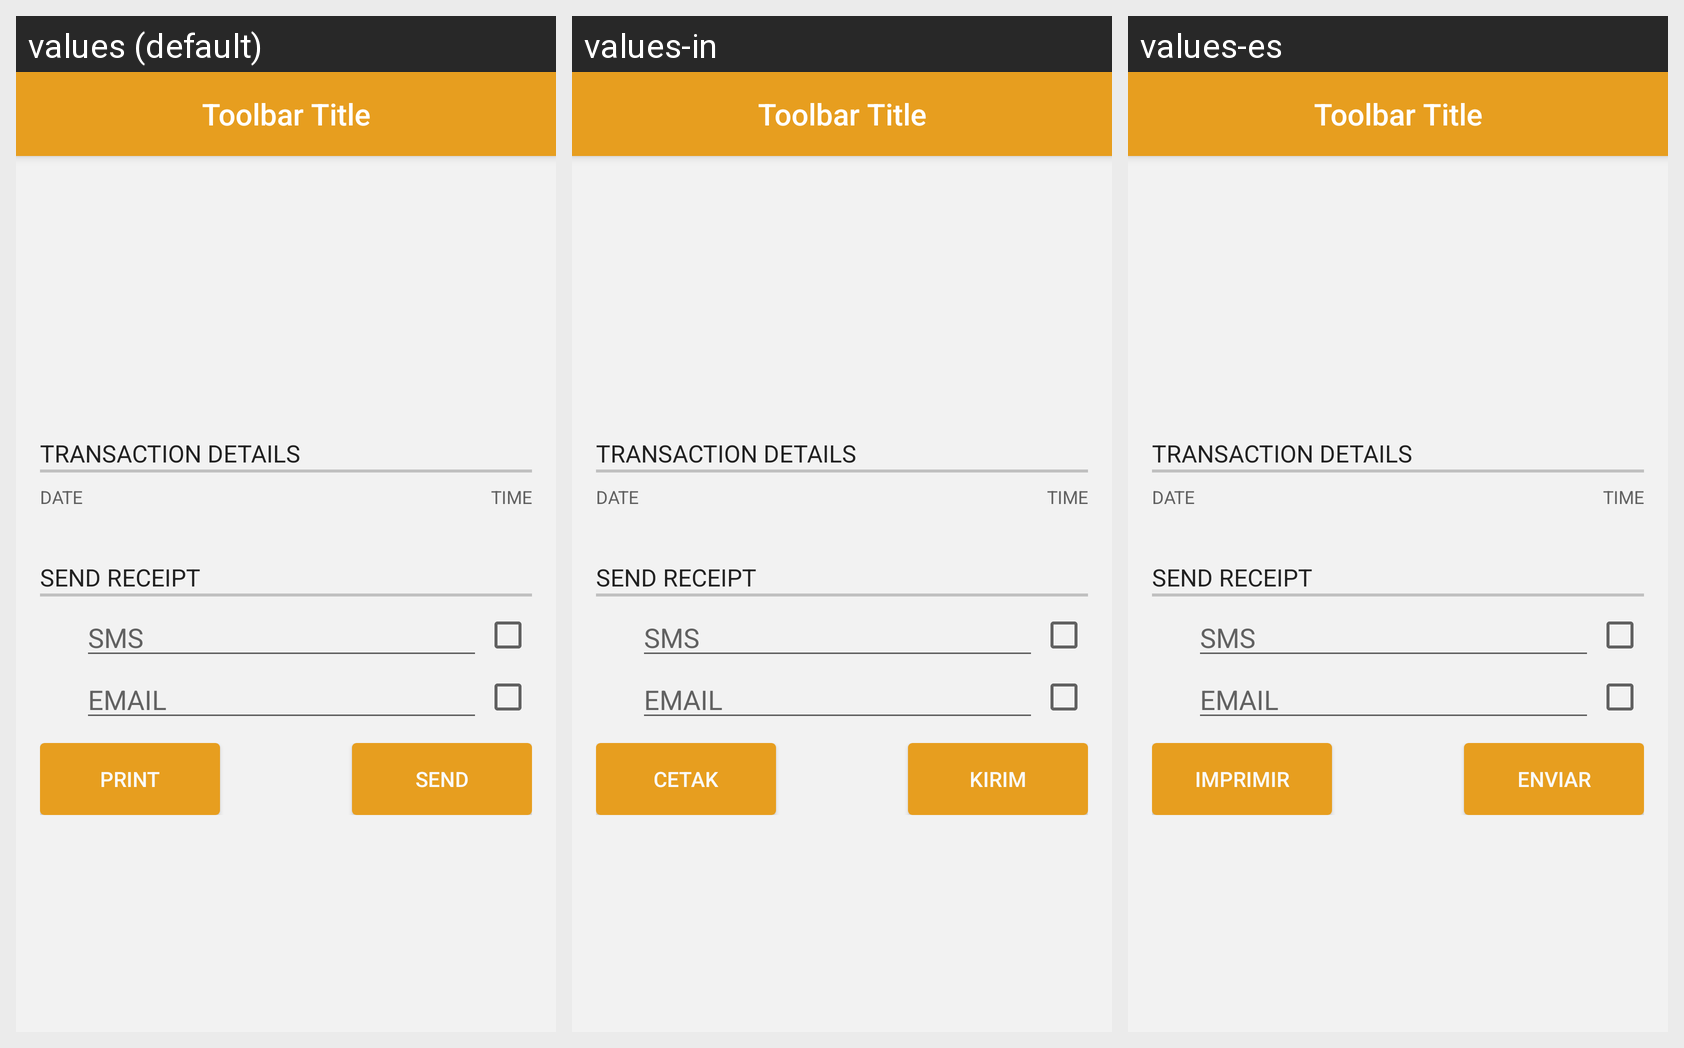

This grid shows one Android layout under several languages. Give, for every string resource on the screen, its name, the default text and each shown locale's text.
Android screen res/layout/activity_ali_pay_receipt.xml rendered under 3 locales, left to right: values (default), values-in, values-es. Device: Nexus 5 (rendered at 1080×1920; each locale shown at half size, 540×960, under a caption strip naming it); theme SmartPesaTheme.
Strings drawn on this screen, with the default value and each locale's value (text and hints the layout hard-codes, and strings that could not be matched under every locale, appear in the picture but are not listed):

sms
  values: SMS
  values-in: SMS
  values-es: SMS

email
  values: EMAIL
  values-in: EMAIL
  values-es: EMAIL

print
  values: PRINT
  values-in: CETAK
  values-es: IMPRIMIR

send
  values: SEND
  values-in: KIRIM
  values-es: ENVIAR
